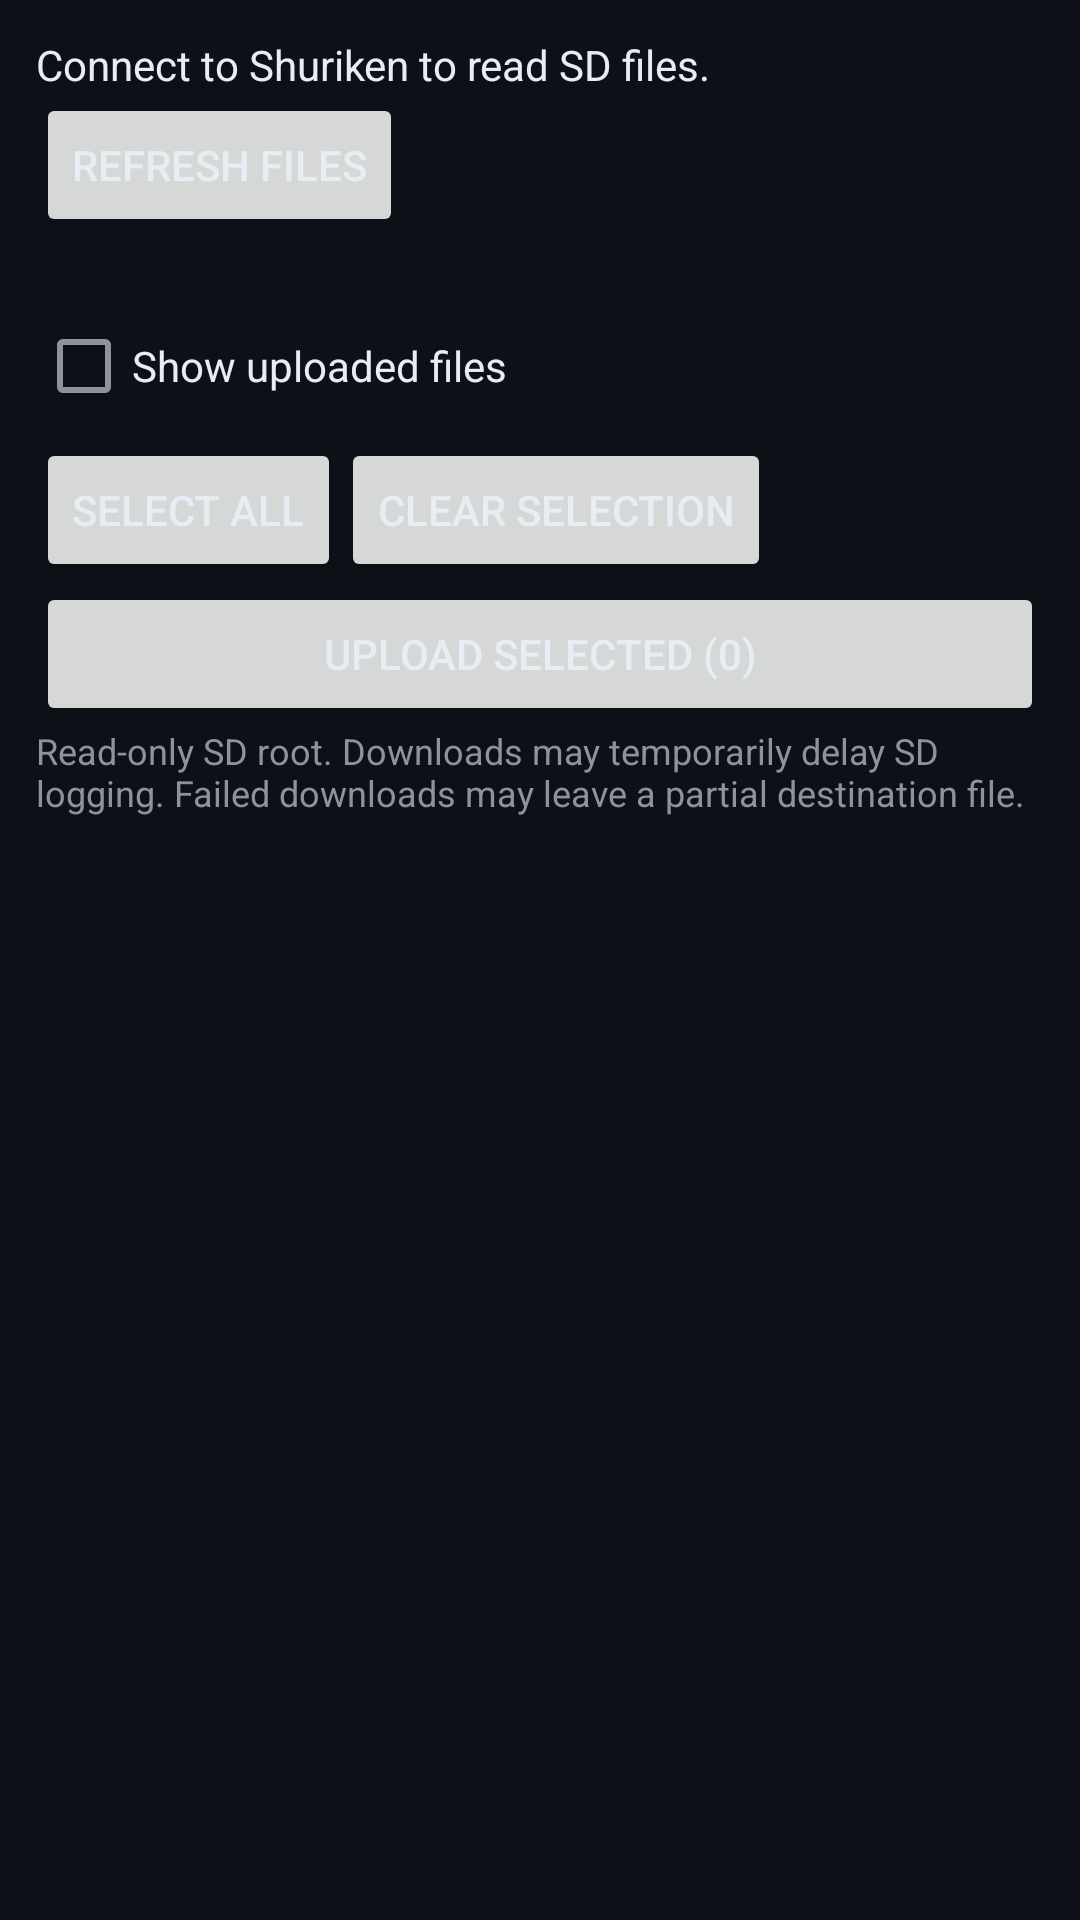

The Android layout XML behind this screen, and the referenced resources:
<!-- AndroidManifest.xml: application theme Theme.Shuriken -->
<!-- res/layout/fragment_mtp_files.xml -->
<?xml version="1.0" encoding="utf-8"?>
<LinearLayout xmlns:android="http://schemas.android.com/apk/res/android"
    android:layout_width="match_parent"
    android:layout_height="match_parent"
    android:orientation="vertical"
    android:padding="12dp"
    android:background="@color/background">

    <TextView
        android:id="@+id/tvMtpStatus"
        android:layout_width="match_parent"
        android:layout_height="wrap_content"
        android:textColor="@color/on_surface"
        android:accessibilityLiveRegion="polite"
        android:text="Connect to Shuriken to read SD files." />

    <Button
        android:id="@+id/btnRefreshFiles"
        android:layout_width="wrap_content"
        android:layout_height="wrap_content"
        android:enabled="false"
        android:text="Refresh files" />

    <TextView
        android:id="@+id/tvFilesUploadStatus"
        android:layout_width="match_parent"
        android:layout_height="wrap_content"
        android:textColor="@color/on_surface"
        android:accessibilityLiveRegion="polite" />

    <CheckBox
        android:id="@+id/cbShowUploaded"
        android:layout_width="wrap_content"
        android:layout_height="wrap_content"
        android:saveEnabled="false"
        android:checked="false"
        android:text="Show uploaded files"
        android:textColor="@color/on_surface" />

    <LinearLayout
        android:layout_width="match_parent"
        android:layout_height="wrap_content"
        android:orientation="horizontal">
        <Button
            android:id="@+id/btnSelectAllFiles"
            android:layout_width="wrap_content"
            android:layout_height="wrap_content"
            android:text="Select all" />
        <Button
            android:id="@+id/btnClearFileSelection"
            android:layout_width="wrap_content"
            android:layout_height="wrap_content"
            android:text="Clear selection" />
    </LinearLayout>

    <Button
        android:id="@+id/btnUploadSelectedFiles"
        android:layout_width="match_parent"
        android:layout_height="wrap_content"
        android:enabled="false"
        android:text="Upload selected (0)" />

    <Button
        android:id="@+id/btnCancelFileUpload"
        android:layout_width="wrap_content"
        android:layout_height="wrap_content"
        android:text="Cancel upload"
        android:visibility="gone" />

    <TextView
        android:layout_width="match_parent"
        android:layout_height="wrap_content"
        android:textColor="@color/on_surface_variant"
        android:text="Read-only SD root. Downloads may temporarily delay SD logging. Failed downloads may leave a partial destination file."
        android:textSize="12sp" />

    <ProgressBar
        android:id="@+id/mtpProgress"
        style="?android:attr/progressBarStyleHorizontal"
        android:layout_width="match_parent"
        android:layout_height="wrap_content"
        android:indeterminate="true"
        android:visibility="gone" />

    <androidx.recyclerview.widget.RecyclerView
        android:id="@+id/fileList"
        android:layout_width="match_parent"
        android:layout_height="0dp"
        android:layout_weight="1"
        android:paddingTop="8dp" />
</LinearLayout>
<!-- resources referenced by this layout -->
<resources>
  <color name="background">#0D1117</color>
  <color name="on_surface">#E6EDF3</color>
  <color name="on_surface_variant">#8B949E</color>
  <style name="Theme.Shuriken" parent="Theme.MaterialComponents.DayNight.NoActionBar">
          <item name="colorPrimary">@color/primary</item>
          <item name="colorPrimaryDark">@color/primary_dark</item>
          <item name="colorAccent">@color/accent</item>
          <item name="android:windowBackground">@color/background</item>
          <item name="android:colorBackground">@color/background</item>
          <item name="colorSurface">@color/surface</item>
          <item name="colorOnSurface">@color/on_surface</item>
          <item name="colorOnPrimary">@color/white</item>
          <item name="android:textColorPrimary">@color/on_surface</item>
          <item name="android:textColorSecondary">@color/on_surface_variant</item>
          <item name="tabStyle">@style/Widget.Shuriken.TabLayout</item>
      </style>
  <color name="primary">#1565C0</color>
  <color name="primary_dark">#0D47A1</color>
  <color name="accent">#00ACC1</color>
  <color name="surface">#161B22</color>
  <color name="white">#FFFFFF</color>
  <style name="Widget.Shuriken.TabLayout" parent="Widget.MaterialComponents.TabLayout">
          <item name="tabSelectedTextColor">@color/accent</item>
          <item name="tabTextColor">@color/on_surface_variant</item>
          <item name="tabIndicatorColor">@color/accent</item>
          <item name="tabBackground">@color/surface</item>
      </style>
</resources>
